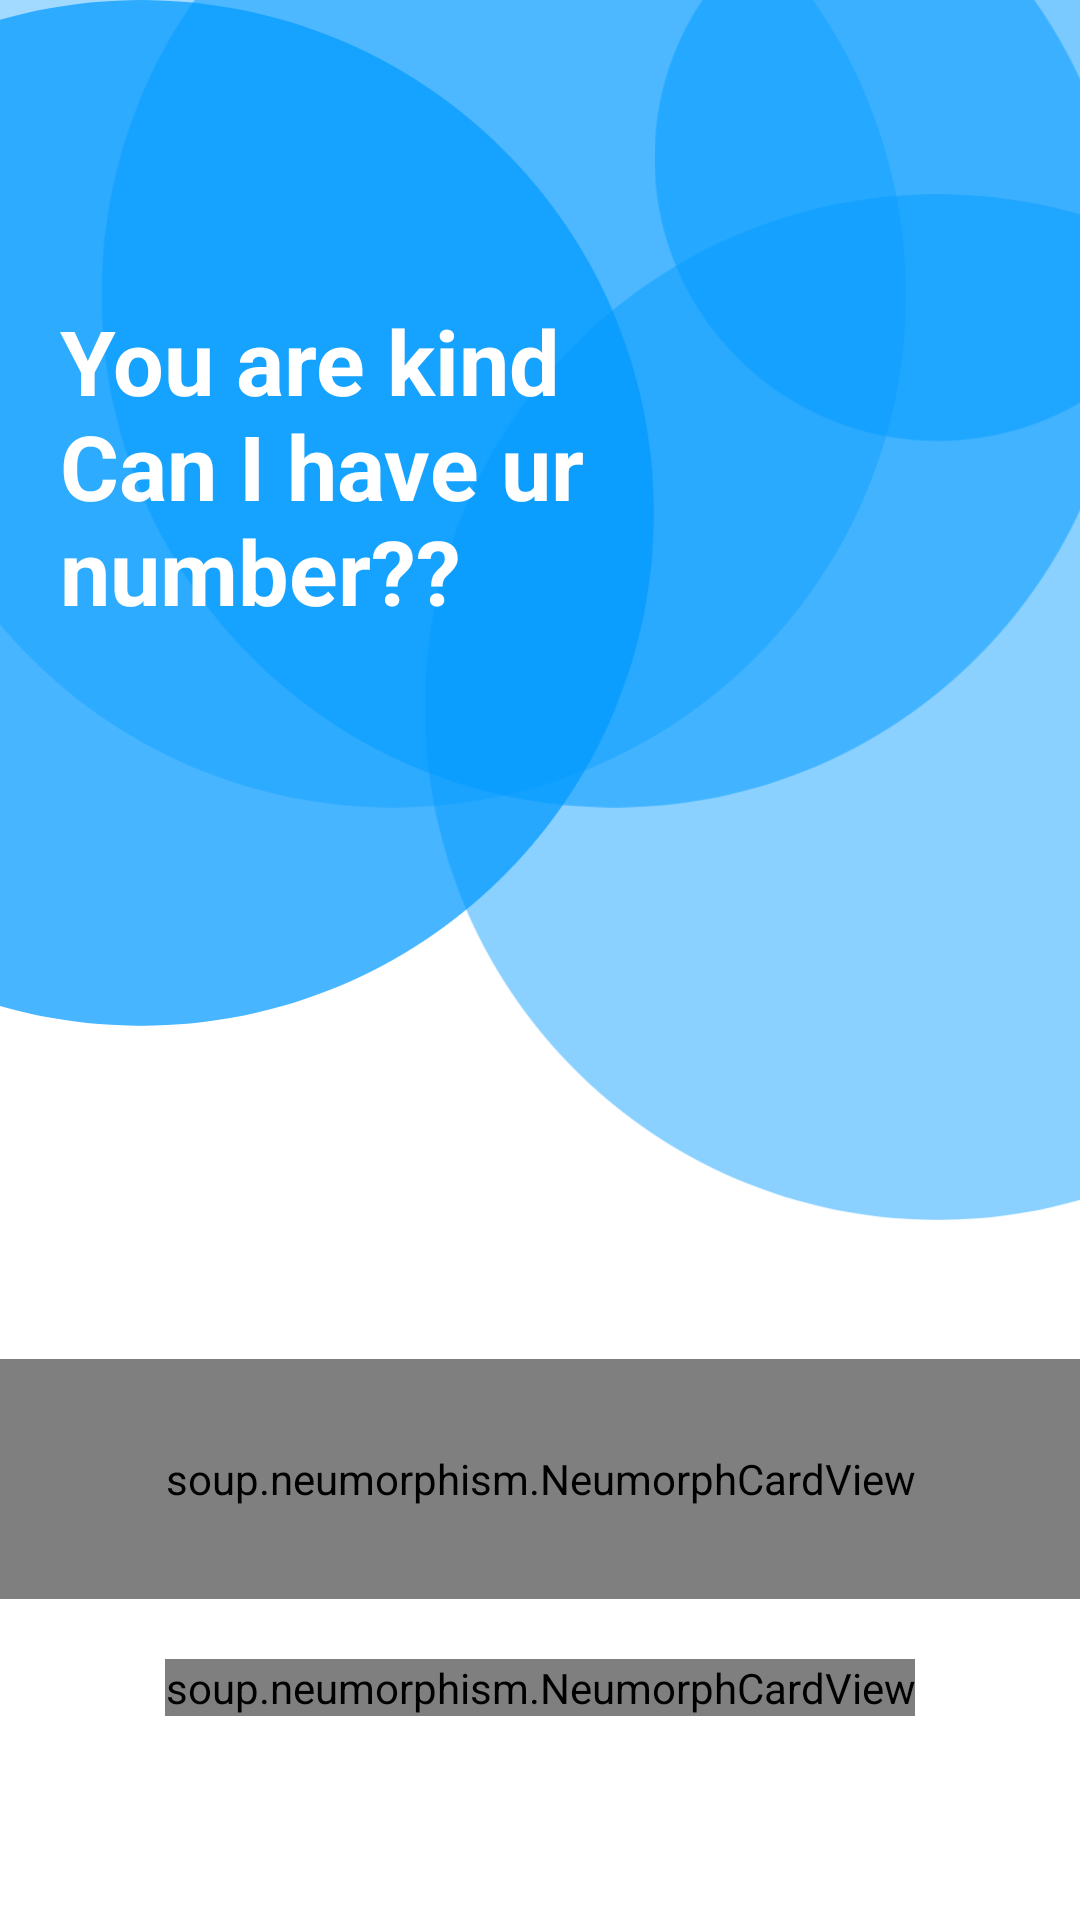

Reconstruct the res/layout file that produces this screen, plus the resources it refers to.
<!-- AndroidManifest.xml: application theme Theme.MiniProject -->
<!-- res/layout/fragment_phone.xml -->
<?xml version="1.0" encoding="utf-8"?>
<layout xmlns:android="http://schemas.android.com/apk/res/android"
    xmlns:app="http://schemas.android.com/apk/res-auto"
    xmlns:tools="http://schemas.android.com/tools"
    tools:context="com.example.android.navigation.PhoneFragment">
    <androidx.constraintlayout.widget.ConstraintLayout
        android:layout_width="match_parent"
        android:layout_height="match_parent">

        

        <RelativeLayout
            android:layout_width="match_parent"
            android:layout_height="match_parent">

            <ImageView
                android:layout_width="match_parent"
                android:layout_height="match_parent"
                android:src="@drawable/design"
                android:scaleType="centerCrop"/>

            <LinearLayout
                android:layout_width="match_parent"
                android:layout_height="match_parent"
                android:orientation="vertical"
                android:layout_marginTop="385dp"
                android:gravity="center">

                <soup.neumorphism.NeumorphCardView
                    style="@style/Widget.Neumorph.CardView"
                    android:layout_width="match_parent"
                    android:layout_height="80dp"
                    android:layout_gravity="center"
                    app:neumorph_lightSource="leftTop"
                    app:neumorph_shapeType="basin">

                    <EditText
                        android:id="@+id/userphno"
                        android:layout_width="match_parent"
                        android:layout_height="match_parent"
                        android:layout_margin="10dp"
                        android:background="@android:color/transparent"
                        android:hint="Enter your Mobile Number"
                        android:inputType="phone"
                        android:paddingStart="10dp"
                        android:maxLength="10"
                        android:maxLines="1"
                        android:textCursorDrawable="@drawable/cursor" />
                </soup.neumorphism.NeumorphCardView>


                <soup.neumorphism.NeumorphCardView
                    android:id="@+id/neumorphCardView"
                    style="@style/Widget.Neumorph.CardView"
                    android:layout_width="wrap_content"
                    android:layout_height="wrap_content"
                    android:layout_gravity="center"
                    android:layout_marginTop="20dp"
                    app:neumorph_lightSource="rightTop"
                    app:neumorph_shapeType="flat">

                    <LinearLayout
                        android:id="@+id/getoptbtn"
                        android:layout_width="match_parent"
                        android:layout_height="match_parent"
                        android:layout_gravity="center"
                        android:background="#0099ff"
                        android:orientation="horizontal"
                        android:padding="12dp">

                        <TextView
                            android:layout_width="wrap_content"
                            android:layout_height="wrap_content"
                            android:layout_gravity="center"
                            android:layout_marginStart="5dp"
                            android:layout_marginEnd="10dp"
                            android:text="Get Verified"
                            android:textColor="#F8F9FA"
                            android:textSize="18sp"
                            android:textStyle="bold" />

                    </LinearLayout>
                </soup.neumorphism.NeumorphCardView>

            </LinearLayout>

            <TextView
                android:id="@+id/textView4"
                android:layout_width="241dp"
                android:layout_height="116dp"
                android:textStyle="bold"
                android:layout_marginLeft="20dp"
                android:layout_marginTop="100dp"
                android:text="You are kind
                Can I have ur number??"
                android:textColor="@color/white"
                android:textSize="30dp" />

        </RelativeLayout>

    </androidx.constraintlayout.widget.ConstraintLayout>
</layout>
<!-- resources referenced by this layout -->
<resources>
  <color name="white">#FFFFFFFF</color>
  <!-- drawable cursor (drawable) -->
  <?xml version="1.0" encoding="utf-8"?>
  <shape xmlns:android="http://schemas.android.com/apk/res/android"
      android:shape="rectangle">
      <size android:width="1dp"></size>
      <solid android:color="#000"></solid>
  </shape>
  <!-- drawable design: png bitmap (drawable, 96362 bytes) -->
  <style name="Theme.MiniProject" parent="Theme.MaterialComponents.DayNight.NoActionBar">
          <item name="colorPrimary">@color/purple_500</item>
          <item name="colorPrimaryVariant">@color/purple_700</item>
          <item name="colorOnPrimary">@color/white</item>
          
          <item name="colorSecondary">@color/teal_200</item>
          <item name="colorSecondaryVariant">@color/teal_700</item>
          <item name="colorOnSecondary">@color/black</item>
          
          <item name="android:statusBarColor" tools:targetApi="l">@color/waveblue</item>
          
      </style>
  <color name="purple_500">#FF6200EE</color>
  <color name="purple_700">#FF3700B3</color>
  <color name="teal_200">#FF03DAC5</color>
  <color name="teal_700">#FF018786</color>
  <color name="black">#FF000000</color>
  <color name="waveblue">#0099ff</color>
</resources>
